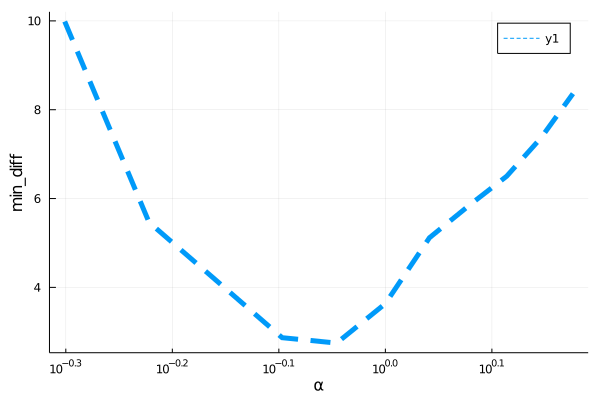

The file beside this chart, header and first rows:
para, error
0.5, 9.987
0.6, 5.464
0.7, 4.075
0.8, 2.867
0.9, 2.746
1.0, 3.635
1.1, 5.118
1.2, 5.856
1.3, 6.504
1.4, 7.366
1.5, 8.361
